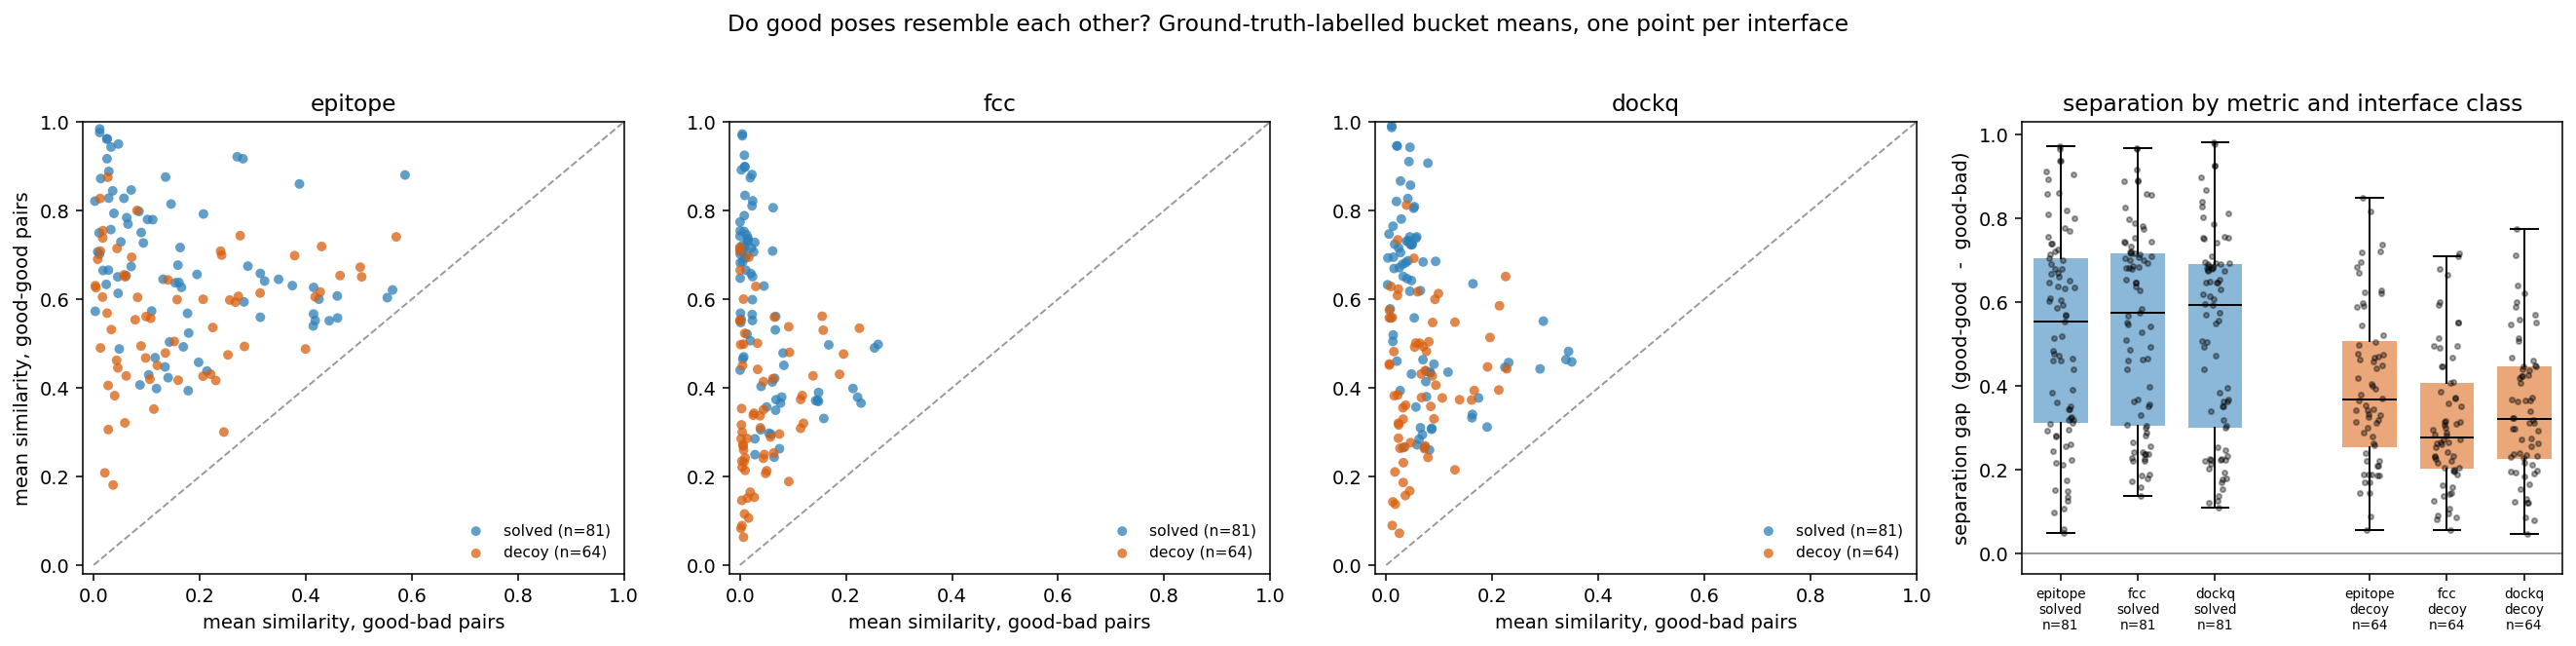

Source data for this figure (header and first rows):
interface, klass, metric, n, n_good, gg, gb, bb, gap, auc, epitope-fcc, epitope-dockq, fcc-dockq
8rwb_AB, solved, epitope, 250, 166, 0.9431, 0.03282, 0.8442, 0.9103, 0.9996, 0.8761, 0.8499, 0.8782
8rwb_AB, solved, fcc, 250, 166, 0.8916, 0.002705, 0.8419, 0.8889, 1.0, 0.8761, 0.8499, 0.8782
8rwb_AB, solved, dockq, 250, 166, 0.9427, 0.0448, 0.8801, 0.8979, 1, 0.8761, 0.8499, 0.8782
8rwb_AC, solved, epitope, 250, 169, 0.8801, 0.5872, 0.9304, 0.2929, 0.9561, 0.8074, 0.7811, 0.9498
8rwb_AC, solved, fcc, 250, 169, 0.8062, 0.0626, 0.9068, 0.7436, 1.0, 0.8074, 0.7811, 0.9498
8rwb_AC, solved, dockq, 250, 169, 0.9068, 0.07868, 0.94, 0.8281, 1.0, 0.8074, 0.7811, 0.9498
8uzp_AC, solved, epitope, 223, 141, 0.872, 0.01334, 0.3492, 0.8587, 1.0, 0.8452, 0.783, 0.789
8uzp_AC, solved, fcc, 223, 141, 0.7421, 0.0002388, 0.1068, 0.7419, 1.0, 0.8452, 0.783, 0.789
8uzp_AC, solved, dockq, 223, 141, 0.5191, 0.01317, 0.1658, 0.5059, 1.0, 0.8452, 0.783, 0.789
8vqf_AC, decoy, epitope, 250, 57, 0.3822, 0.03968, 0.2252, 0.3425, 0.9592, 0.6783, 0.6714, 0.6597
8vqf_AC, decoy, fcc, 250, 57, 0.2999, 0.004235, 0.1237, 0.2956, 0.982, 0.6783, 0.6714, 0.6597
8vqf_AC, decoy, dockq, 250, 57, 0.2762, 0.04592, 0.1785, 0.2303, 0.99, 0.6783, 0.6714, 0.6597
8vqf_BC, decoy, epitope, 250, 8, 0.4193, 0.1061, 0.2163, 0.3132, 0.8971, 0.7997, 0.7907, 0.7699
8vqf_BC, decoy, fcc, 250, 8, 0.1529, 0.02696, 0.09165, 0.1259, 0.9297, 0.7997, 0.7907, 0.7699
8vqf_BC, decoy, dockq, 250, 8, 0.2689, 0.0733, 0.1407, 0.1956, 0.9412, 0.7997, 0.7907, 0.7699
8w5f_AC, decoy, epitope, 230, 9, 0.69, 0.007667, 0.2356, 0.6823, 0.9991, 0.5775, 0.8276, 0.629
8w5f_AC, decoy, fcc, 230, 9, 0.4973, 0.001414, 0.1051, 0.4959, 0.999, 0.5775, 0.8276, 0.629
8w5f_AC, decoy, dockq, 230, 9, 0.5586, 0.01159, 0.1499, 0.547, 0.9998, 0.5775, 0.8276, 0.629
8w5f_BC, decoy, epitope, 183, 8, 0.6046, 0.01676, 0.1691, 0.5878, 0.9906, 0.6327, 0.7076, 0.4996
8w5f_BC, decoy, fcc, 183, 8, 0.285, 0.00231, 0.08638, 0.2827, 0.9971, 0.6327, 0.7076, 0.4996
8w5f_BC, decoy, dockq, 183, 8, 0.4816, 0.01439, 0.1211, 0.4673, 0.9993, 0.6327, 0.7076, 0.4996
8w5f_BD, decoy, epitope, 211, 9, 0.4898, 0.01288, 0.2914, 0.4769, 0.9933, 0.8685, 0.9161, 0.8859
8w5f_BD, decoy, fcc, 211, 9, 0.2344, 0.003564, 0.1011, 0.2309, 0.9947, 0.8685, 0.9161, 0.8859
8w5f_BD, decoy, dockq, 211, 9, 0.3819, 0.01522, 0.1431, 0.3667, 0.9939, 0.8685, 0.9161, 0.8859
8w5i_AC, decoy, epitope, 243, 6, 0.4619, 0.04329, 0.3917, 0.4186, 0.9557, 0.8948, 0.9171, 0.9203
8w5i_AC, decoy, fcc, 243, 6, 0.2419, 0.00983, 0.2733, 0.2321, 0.9748, 0.8948, 0.9171, 0.9203
8w5i_AC, decoy, dockq, 243, 6, 0.3548, 0.03149, 0.3405, 0.3233, 0.9885, 0.8948, 0.9171, 0.9203
8w5i_AE, decoy, epitope, 119, 13, 0.4267, 0.06139, 0.1921, 0.3653, 0.9619, 0.5472, 0.7119, 0.5767
8w5i_AE, decoy, fcc, 119, 13, 0.2328, 0.007841, 0.0692, 0.2249, 0.9776, 0.5472, 0.7119, 0.5767
8w5i_AE, decoy, dockq, 119, 13, 0.3291, 0.03191, 0.1138, 0.2972, 0.9865, 0.5472, 0.7119, 0.5767
8w5i_AG, decoy, epitope, 205, 3, 0.7143, 0.04414, 0.2573, 0.6701, 0.9857, 0.771, 0.8086, 0.8412
8w5i_AG, decoy, fcc, 205, 3, 0.2596, 0.006885, 0.1495, 0.2527, 0.9939, 0.771, 0.8086, 0.8412
8w5i_AG, decoy, dockq, 205, 3, 0.2634, 0.02588, 0.2695, 0.2376, 0.9807, 0.771, 0.8086, 0.8412
8w5i_BE, decoy, epitope, 154, 12, 0.5313, 0.03333, 0.118, 0.498, 0.9689, 0.5867, 0.5778, 0.3601
8w5i_BE, decoy, fcc, 154, 12, 0.2685, 0.006386, 0.04843, 0.2622, 0.9516, 0.5867, 0.5778, 0.3601
8w5i_BE, decoy, dockq, 154, 12, 0.3606, 0.03655, 0.098, 0.3241, 0.9844, 0.5867, 0.5778, 0.3601
8w5i_BF, decoy, epitope, 180, 4, 0.1806, 0.03668, 0.1825, 0.1439, 0.8385, 0.7846, 0.7599, 0.6684
8w5i_BF, decoy, fcc, 180, 4, 0.08278, 0.0019, 0.07839, 0.08088, 0.9065, 0.7846, 0.7599, 0.6684
8w5i_BF, decoy, dockq, 180, 4, 0.32, 0.02292, 0.1501, 0.2971, 0.9948, 0.7846, 0.7599, 0.6684
8w5o_AE, decoy, epitope, 189, 3, 0.5606, 0.09882, 0.197, 0.4618, 0.9633, 0.7598, 0.8543, 0.7955
8w5o_AE, decoy, fcc, 189, 3, 0.106, 0.01618, 0.1035, 0.08986, 0.9636, 0.7598, 0.8543, 0.7955
8w5o_AE, decoy, dockq, 189, 3, 0.1672, 0.04436, 0.142, 0.1229, 0.9606, 0.7598, 0.8543, 0.7955
8w5o_BC, decoy, epitope, 131, 5, 0.4051, 0.02738, 0.1336, 0.3777, 0.9674, 0.5437, 0.6165, 0.3773
8w5o_BC, decoy, fcc, 131, 5, 0.2207, 0.004169, 0.05802, 0.2166, 0.992, 0.5437, 0.6165, 0.3773
8w5o_BC, decoy, dockq, 131, 5, 0.21, 0.01639, 0.09425, 0.1936, 0.991, 0.5437, 0.6165, 0.3773
8w5p_AC, decoy, epitope, 188, 4, 0.7083, 0.01275, 0.2103, 0.6956, 0.996, 0.8155, 0.7868, 0.7142
8w5p_AC, decoy, fcc, 188, 4, 0.6, 0.006748, 0.1222, 0.5933, 0.996, 0.8155, 0.7868, 0.7142
8w5p_AC, decoy, dockq, 188, 4, 0.7339, 0.02182, 0.1476, 0.7121, 0.9941, 0.8155, 0.7868, 0.7142
8w5p_AD, decoy, epitope, 229, 4, 0.5683, 0.0254, 0.1822, 0.5428, 0.9919, 0.6847, 0.799, 0.5933
8w5p_AD, decoy, fcc, 229, 4, 0.5228, 0.009019, 0.07695, 0.5138, 0.9911, 0.6847, 0.799, 0.5933
8w5p_AD, decoy, dockq, 229, 4, 0.6082, 0.02116, 0.1145, 0.5871, 0.9917, 0.6847, 0.799, 0.5933
8w5p_BD, decoy, epitope, 237, 7, 0.8, 0.08177, 0.1714, 0.7182, 0.9941, 0.82, 0.7834, 0.6618
8w5p_BD, decoy, fcc, 237, 7, 0.4983, 0.006965, 0.08538, 0.4913, 0.9999, 0.82, 0.7834, 0.6618
8w5p_BD, decoy, dockq, 237, 7, 0.6226, 0.02297, 0.1265, 0.5996, 1.0, 0.82, 0.7834, 0.6618
8w5q_AC, solved, epitope, 247, 152, 0.9168, 0.02529, 0.2147, 0.8915, 0.9999, 0.9565, 0.8489, 0.8415
8w5q_AC, solved, fcc, 247, 152, 0.834, 0.009522, 0.1362, 0.8245, 1, 0.9565, 0.8489, 0.8415
8w5q_AC, solved, dockq, 247, 152, 0.8665, 0.0269, 0.1625, 0.8396, 0.9998, 0.9565, 0.8489, 0.8415
8w5q_BC, solved, epitope, 247, 157, 0.8443, 0.03585, 0.1611, 0.8085, 0.9989, 0.942, 0.8783, 0.8685
8w5q_BC, solved, fcc, 247, 157, 0.7107, 0.005537, 0.1096, 0.7052, 0.9998, 0.942, 0.8783, 0.8685
8w5q_BC, solved, dockq, 247, 157, 0.8203, 0.01936, 0.1577, 0.801, 1, 0.942, 0.8783, 0.8685
... 375 more rows
